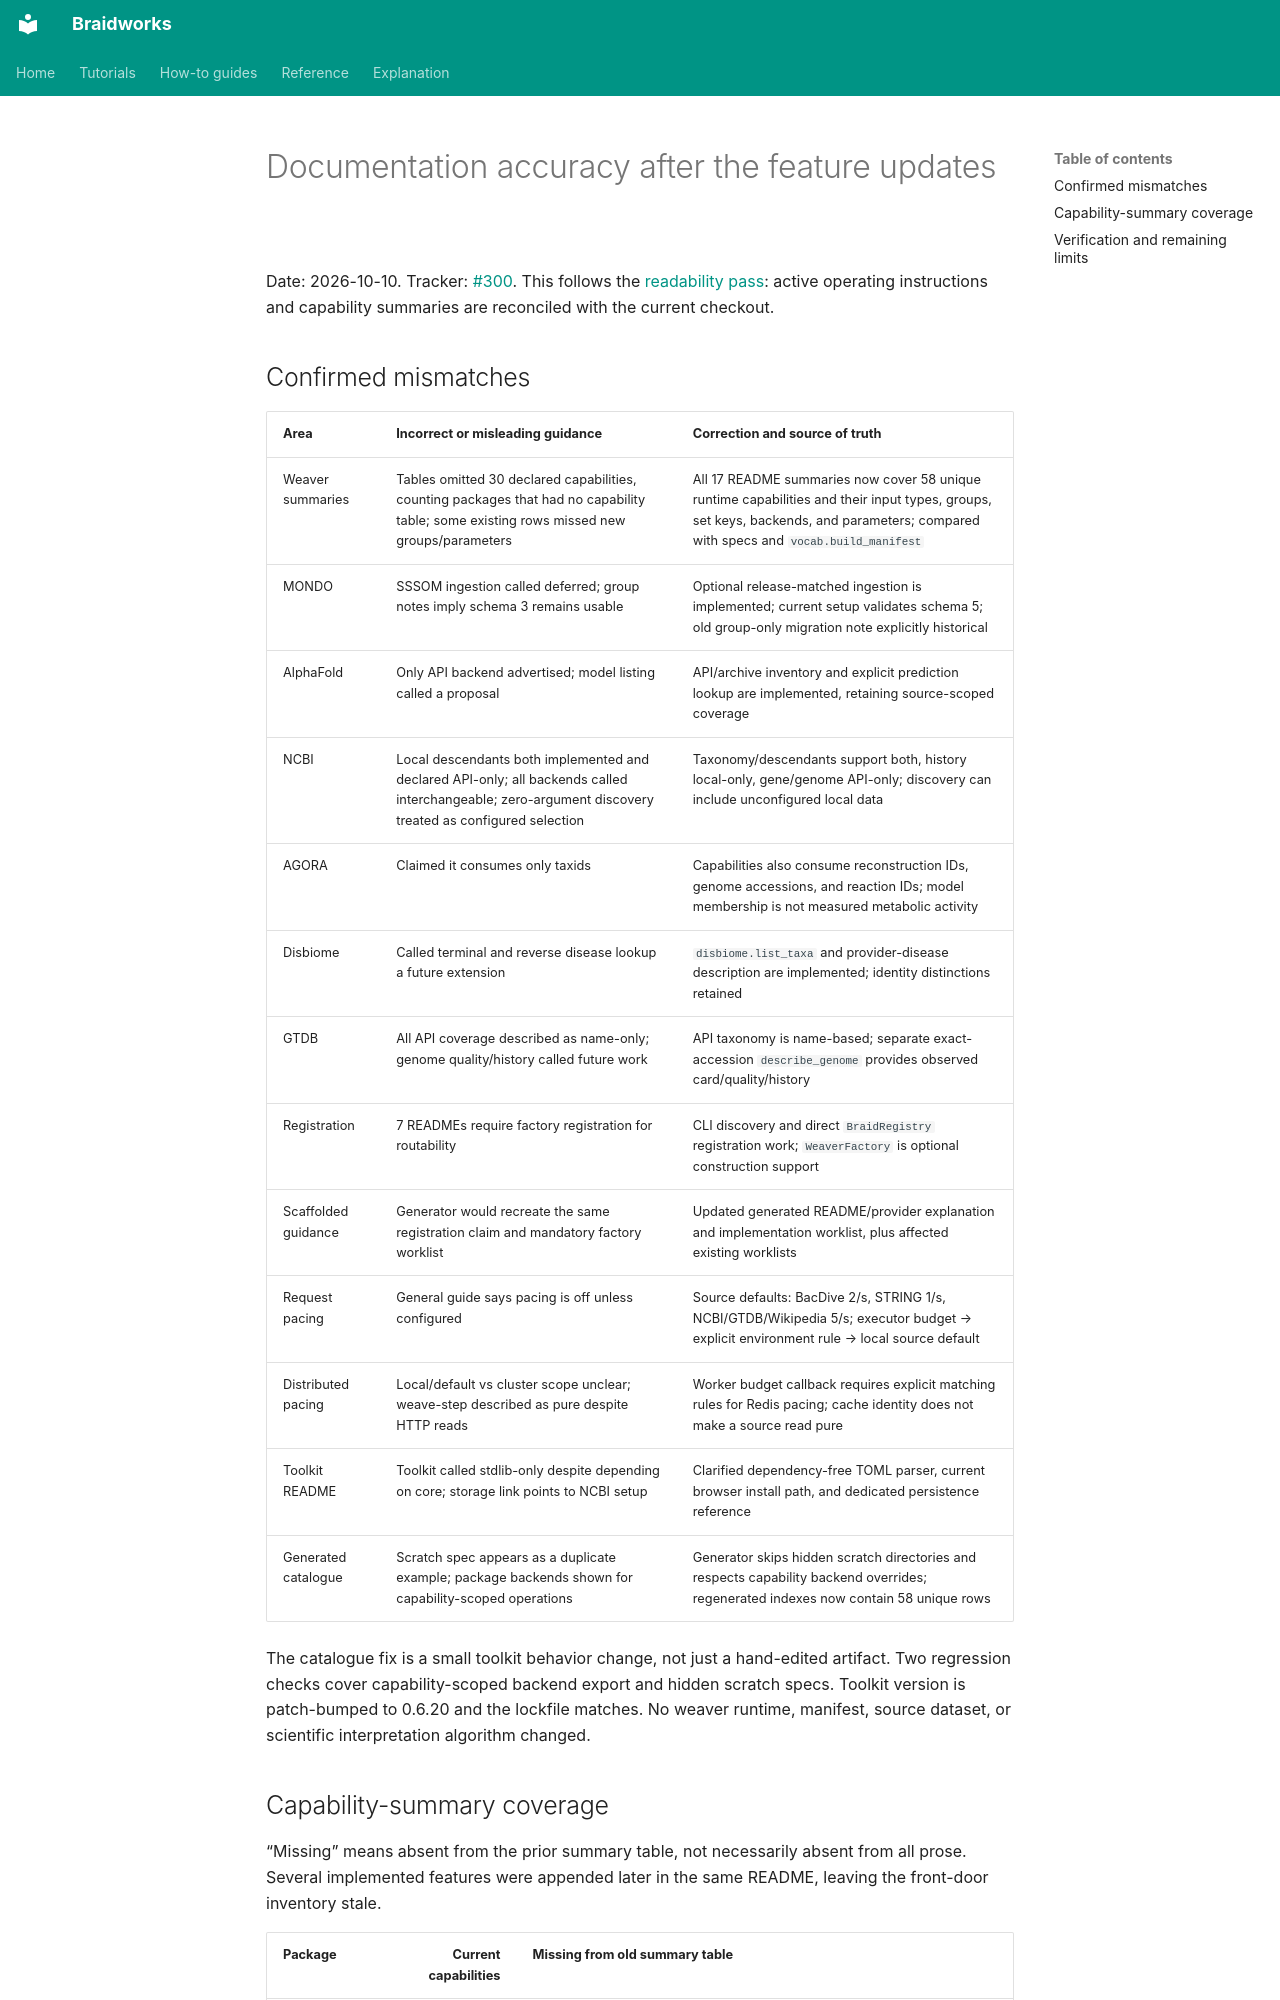

repository: rafaelmdc/braidworks · page: audits/documentation-accuracy/index.html · generator: mkdocs

# Documentation accuracy after the feature updates

Date: 2026-10-10. Tracker: [#300](https://github.com/rafaelmdc/braidworks/issues/300).
This follows the [readability pass](documentation-readability.md): active operating
instructions and capability summaries are reconciled with the current checkout.
